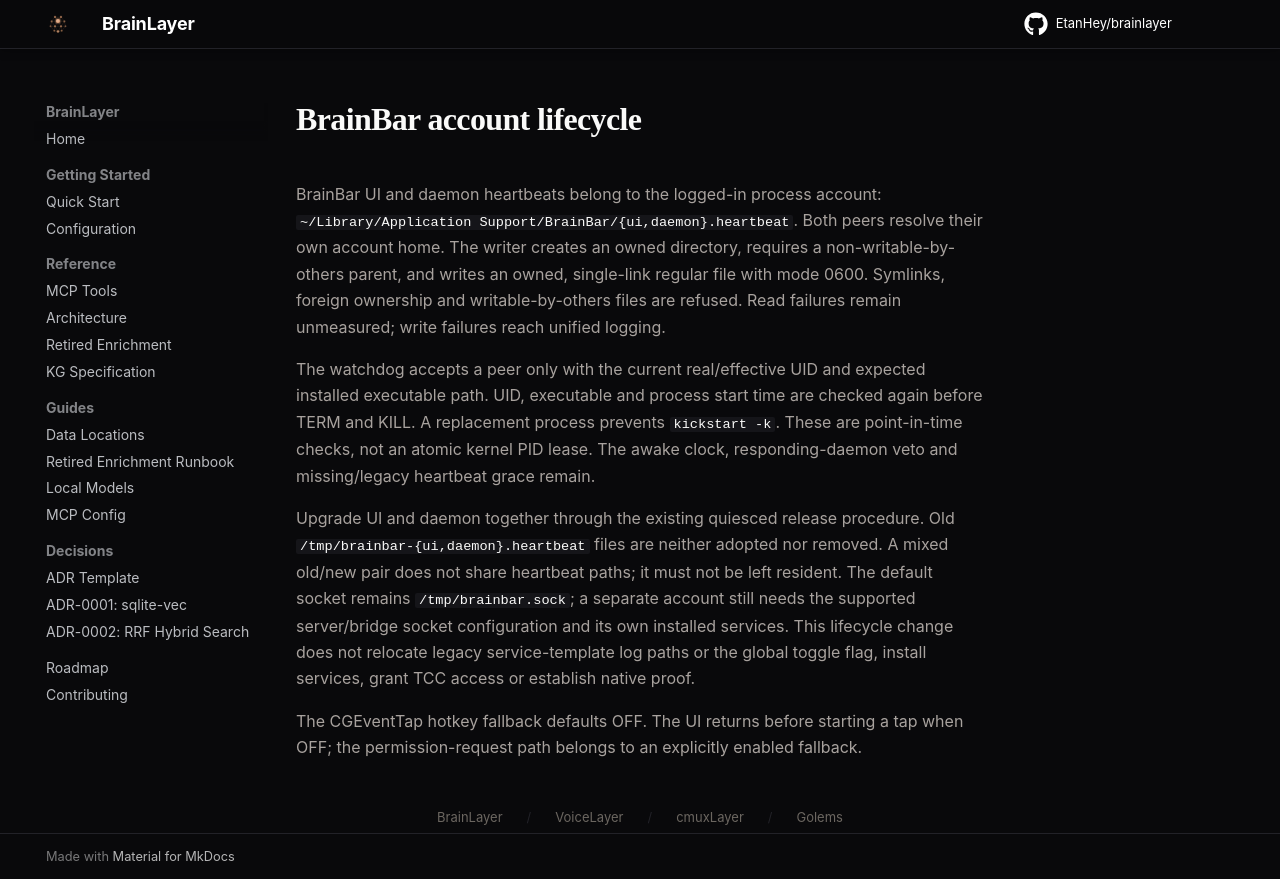

repository: EtanHey/brainlayer · page: operations/brainbar-account-lifecycle/index.html · generator: mkdocs

# BrainBar account lifecycle

BrainBar UI and daemon heartbeats belong to the logged-in process account:
`~/Library/Application Support/BrainBar/{ui,daemon}.heartbeat`.
Both peers resolve their own account home. The writer creates an owned directory,
requires a non-writable-by-others parent, and writes an owned, single-link regular
file with mode 0600. Symlinks, foreign ownership and writable-by-others files are
refused. Read failures remain unmeasured; write failures reach unified logging.

The watchdog accepts a peer only with the current real/effective UID and expected
installed executable path. UID, executable and process start time are checked
again before TERM and KILL. A replacement process prevents `kickstart -k`.
These are point-in-time checks, not an atomic kernel PID lease.
The awake clock, responding-daemon veto and missing/legacy heartbeat grace remain.

Upgrade UI and daemon together through the existing quiesced release procedure.
Old `/tmp/brainbar-{ui,daemon}.heartbeat` files are neither adopted nor removed.
A mixed old/new pair does not share heartbeat paths; it must not be left resident.
The default socket remains `/tmp/brainbar.sock`; a separate account still needs
the supported server/bridge socket configuration and its own installed services.
This lifecycle change does not relocate legacy service-template log paths or the
global toggle flag, install services, grant TCC access or establish native proof.

The CGEventTap hotkey fallback defaults OFF. The UI returns before starting a tap
when OFF; the permission-request path belongs to an explicitly enabled fallback.
